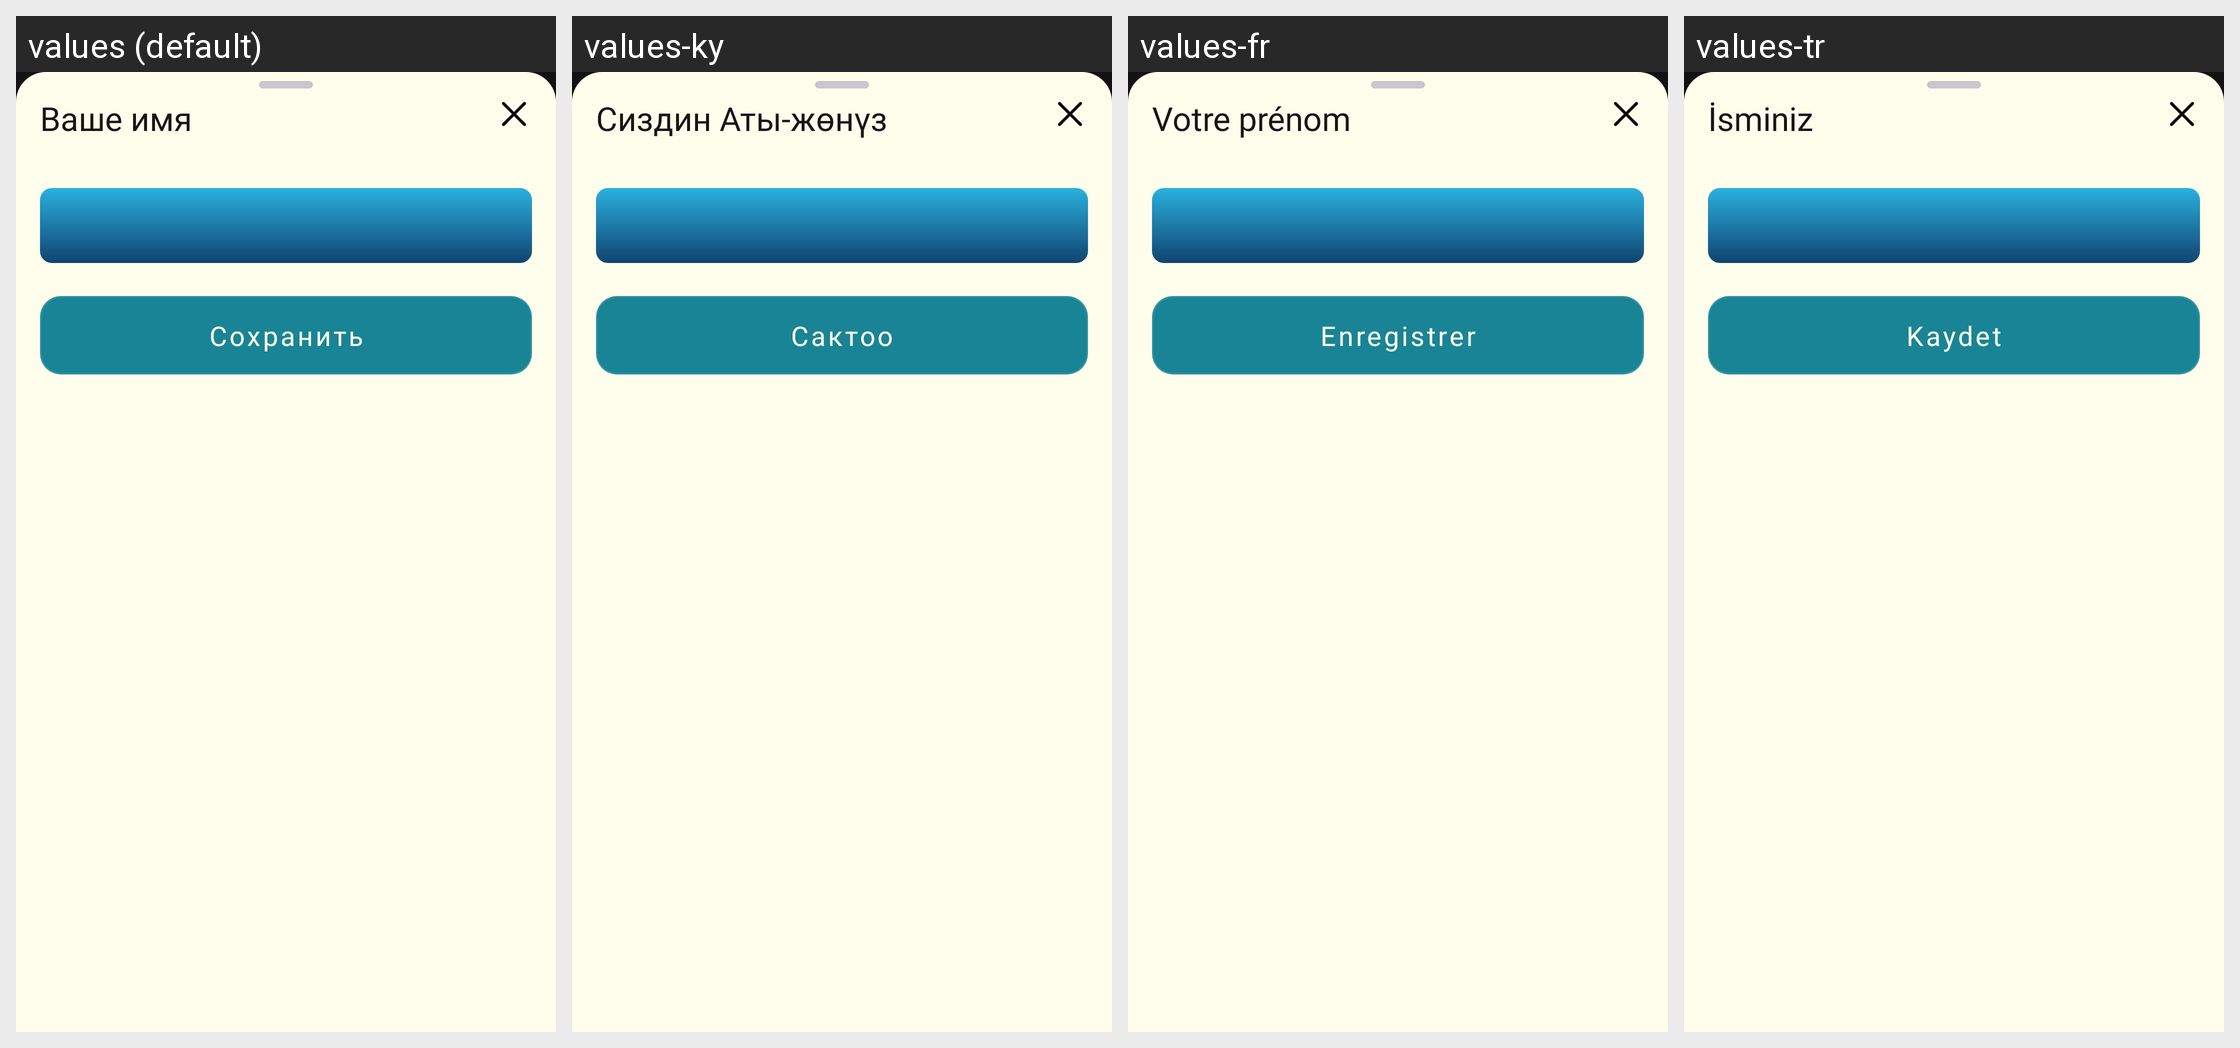

Locale-by-locale string values for the Android screen shown in this grid:
Android screen res/layout/dialog_tex_redact.xml rendered under 4 locales, left to right: values (default), values-ky, values-fr, values-tr. Device: Nexus 5 (rendered at 1080×1920; each locale shown at half size, 540×960, under a caption strip naming it); theme Theme.MuslimLife.
Other locales in the repository, not shown: values-en, values-tg, values-uz.
Strings drawn on this screen, with the default value and each locale's value (text and hints the layout hard-codes, and strings that could not be matched under every locale, appear in the picture but are not listed):

input_type_name
  values: Ваше имя
  values-ky: Сиздин Аты-жөнүз
  values-fr: Votre prénom
  values-tr: İsminiz

save
  values: Сохранить
  values-ky: Сактоо
  values-fr: Enregistrer
  values-tr: Kaydet
